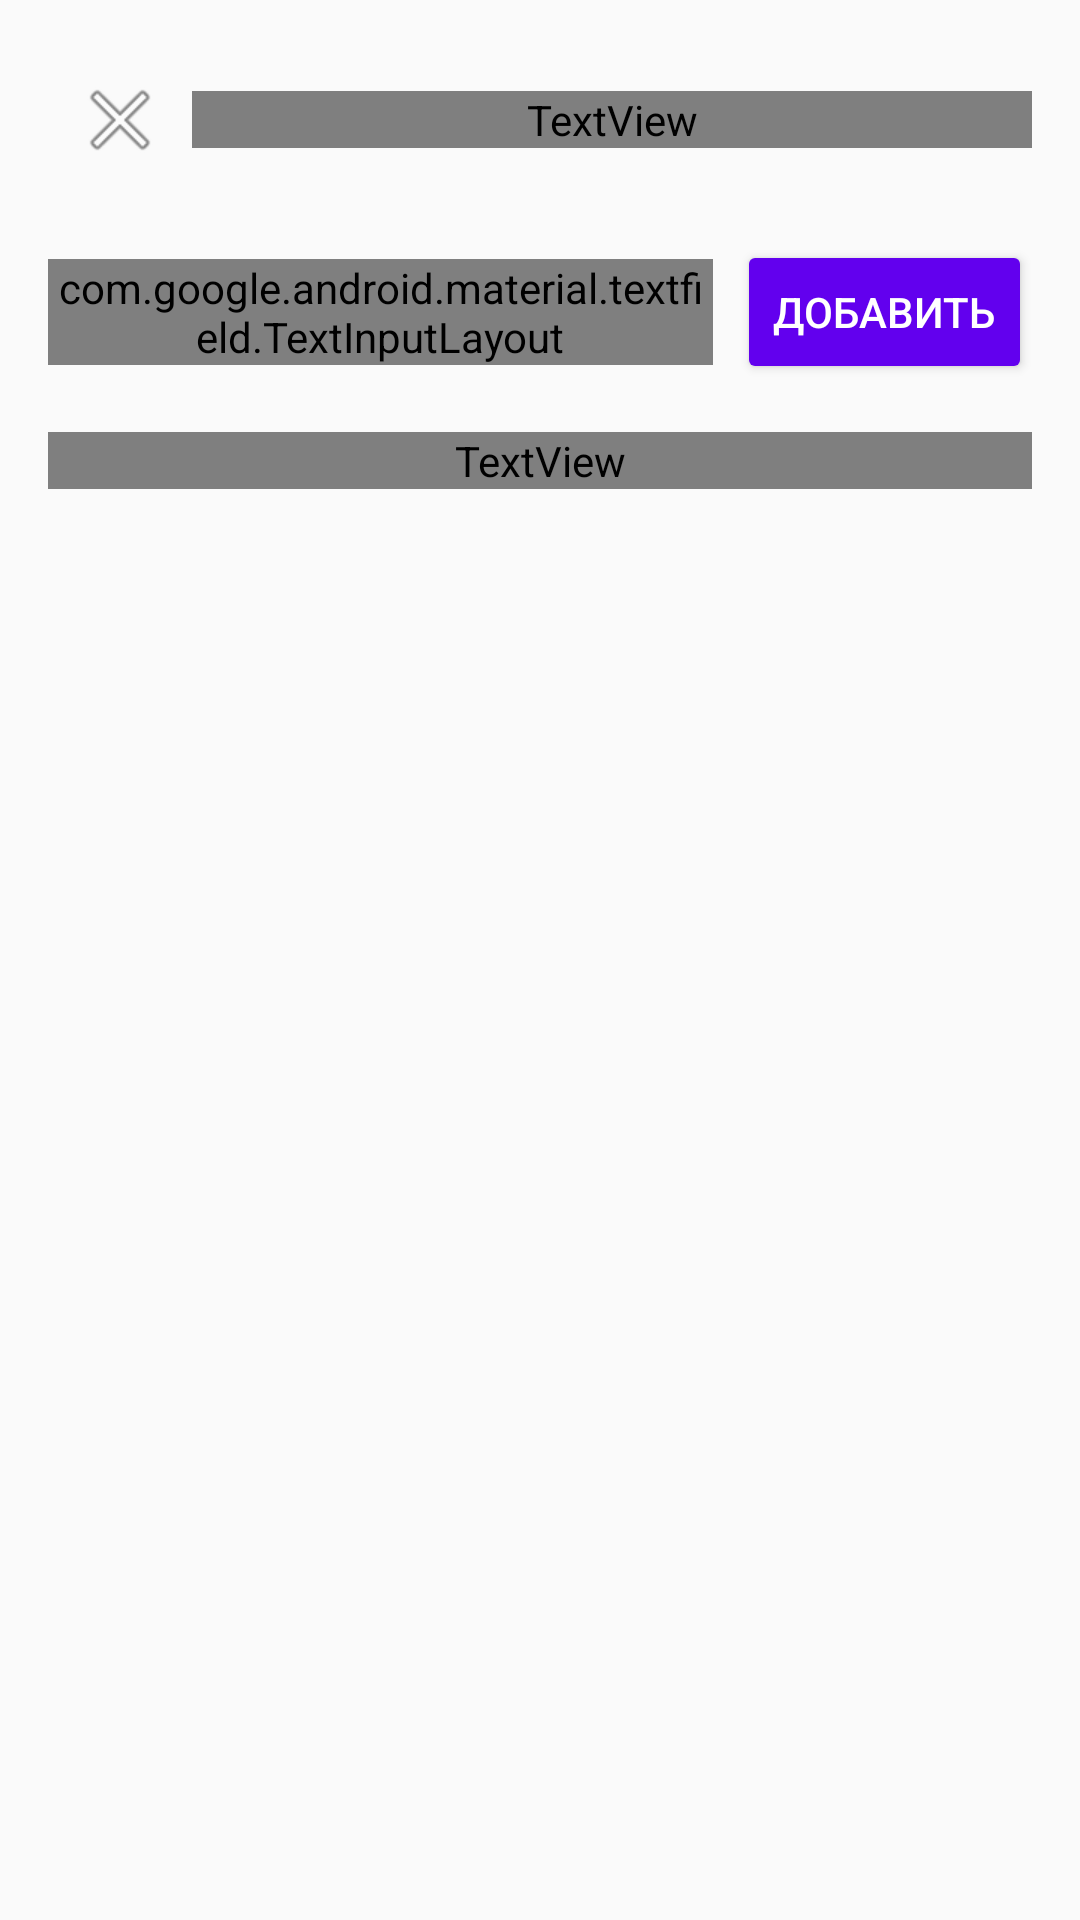

Layout XML and referenced resources for this Android screen:
<!-- AndroidManifest.xml: application theme android:Theme.Material.Light.NoActionBar -->
<!-- res/layout/activity_tags.xml -->
<?xml version="1.0" encoding="utf-8"?>
<LinearLayout xmlns:android="http://schemas.android.com/apk/res/android"
    xmlns:app="http://schemas.android.com/apk/res-auto"
    android:layout_width="match_parent"
    android:layout_height="match_parent"
    android:orientation="vertical"
    android:padding="16dp">

    <LinearLayout
        android:layout_width="match_parent"
        android:layout_height="wrap_content"
        android:orientation="horizontal"
        android:gravity="center_vertical"
        android:layout_marginBottom="16dp">

        <ImageButton
            android:id="@+id/btnBack"
            android:layout_width="48dp"
            android:layout_height="48dp"
            android:src="@android:drawable/ic_menu_close_clear_cancel"
            android:background="?attr/selectableItemBackgroundBorderless"
            android:contentDescription="Назад" />

        <TextView
            android:layout_width="0dp"
            android:layout_height="wrap_content"
            android:layout_weight="1"
            android:text="Управление тегами"
            android:textSize="20sp"
            android:textStyle="bold"
            android:gravity="center"
            android:textColor="?attr/colorOnBackground" />

    </LinearLayout>

    <LinearLayout
        android:layout_width="match_parent"
        android:layout_height="wrap_content"
        android:orientation="horizontal"
        android:gravity="center_vertical"
        android:layout_marginBottom="16dp">

        <com.google.android.material.textfield.TextInputLayout
            android:layout_width="0dp"
            android:layout_height="wrap_content"
            android:layout_weight="1"
            style="@style/Widget.Material3.TextInputLayout.OutlinedBox"
            app:endIconMode="clear_text">

            <EditText
                android:id="@+id/etNewTag"
                android:layout_width="match_parent"
                android:layout_height="wrap_content"
                android:hint="Новый тег"
                android:inputType="text"
                android:maxLines="1"
                android:imeOptions="actionDone" />

        </com.google.android.material.textfield.TextInputLayout>

        <Button
            android:id="@+id/btnAddTag"
            android:layout_width="wrap_content"
            android:layout_height="wrap_content"
            android:layout_marginStart="8dp"
            android:text="Добавить"
            android:textColor="@android:color/white"
            android:backgroundTint="@color/purple_500" />

    </LinearLayout>

    <TextView
        android:layout_width="match_parent"
        android:layout_height="wrap_content"
        android:text="Список тегов:"
        android:textSize="16sp"
        android:textStyle="bold"
        android:layout_marginBottom="8dp"
        android:textColor="?attr/colorOnBackground" />

    <androidx.recyclerview.widget.RecyclerView
        android:id="@+id/tagsListView"
        android:layout_width="match_parent"
        android:layout_height="0dp"
        android:layout_weight="1"
        android:padding="8dp" />

</LinearLayout>
<!-- resources referenced by this layout -->
<resources>
  <color name="purple_500">#FF6200EE</color>
</resources>
